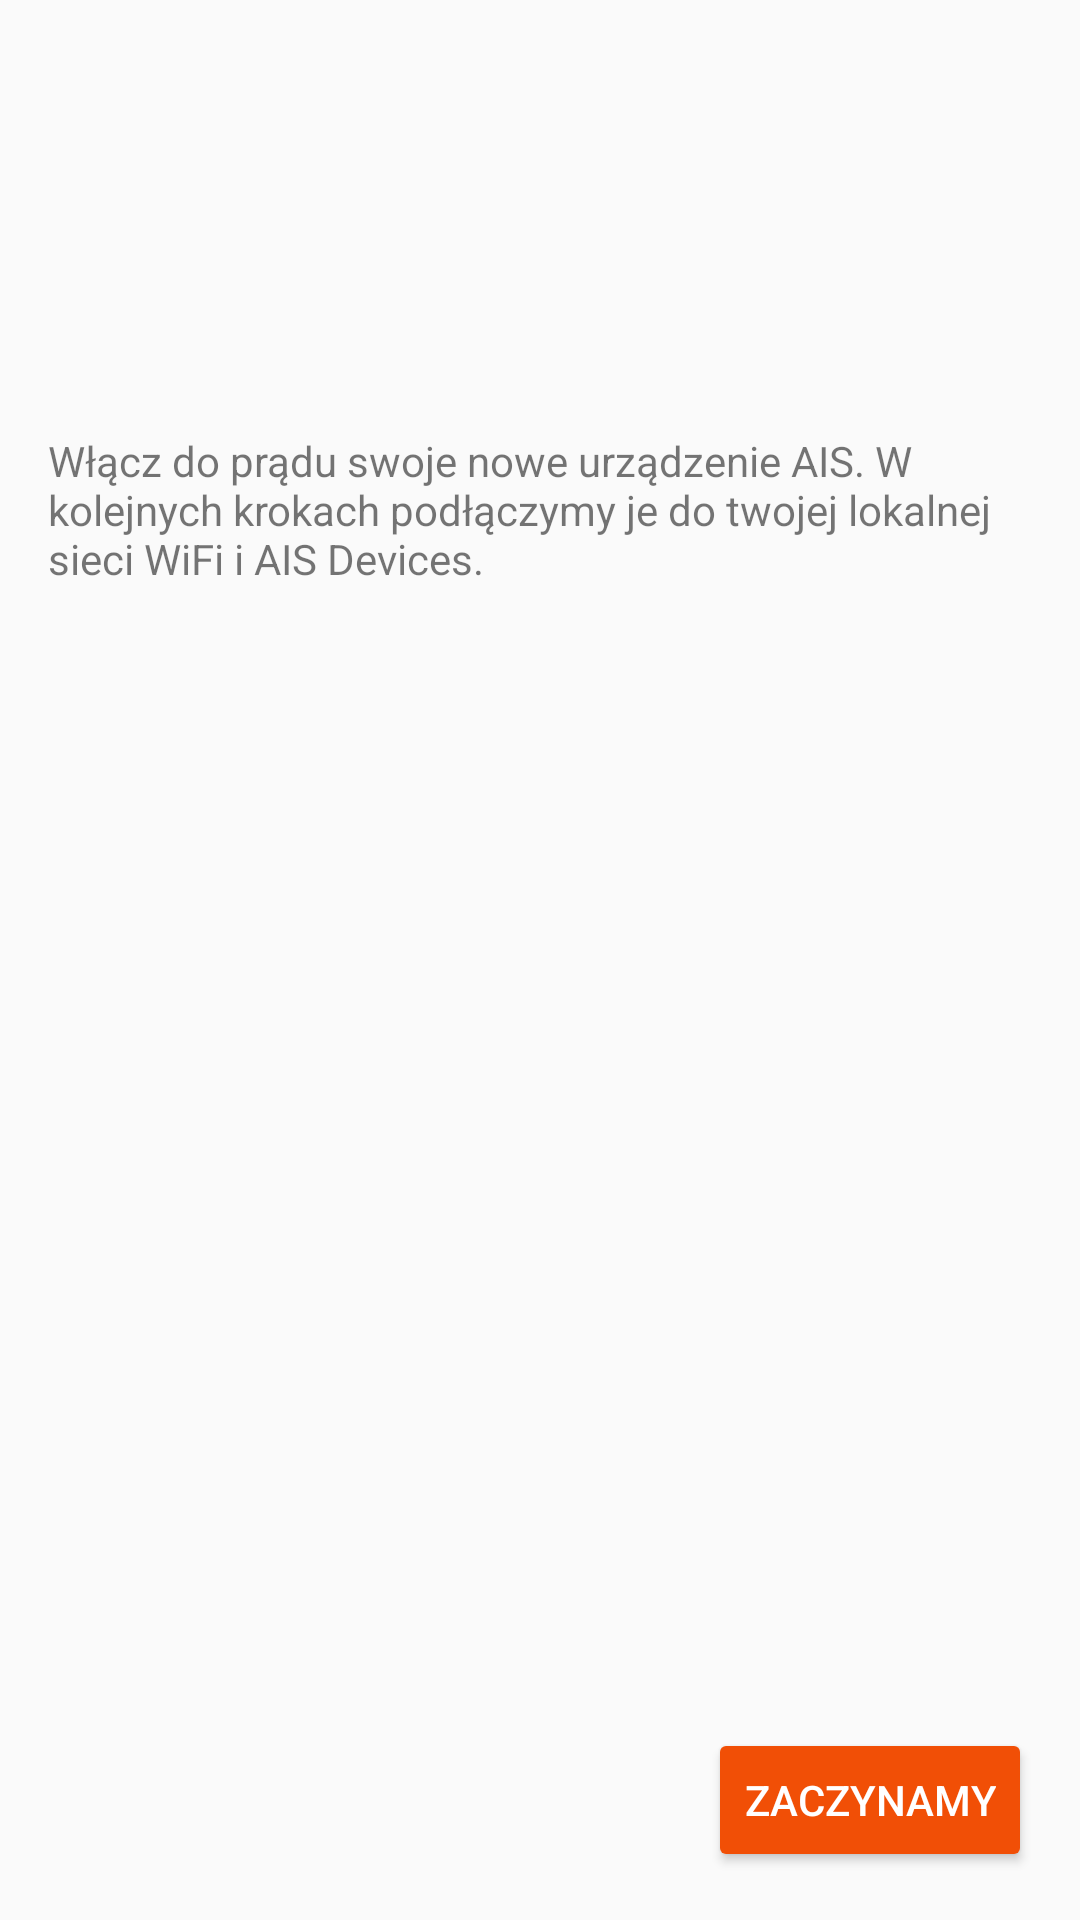

Android layout source for this screen:
<!-- AndroidManifest.xml: application theme AppTheme -->
<!-- res/layout/fragment_creator_start.xml -->
<?xml version="1.0" encoding="utf-8"?>
<android.support.constraint.ConstraintLayout xmlns:android="http://schemas.android.com/apk/res/android"
                                             xmlns:app="http://schemas.android.com/apk/res-auto"
                                             xmlns:tools="http://schemas.android.com/tools"
                                             android:id="@+id/constraintLayout"
                                             android:layout_width="match_parent"
                                             android:layout_height="match_parent"
                                             >

    <TextView
            android:id="@+id/section_label"
            android:layout_width="0dp"
            android:layout_height="177dp"
            tools:layout_constraintTop_creator="1"
            tools:layout_constraintLeft_creator="1"
            android:text="@string/creator_welcome_text"
            android:layout_marginTop="144dp"
            app:layout_constraintTop_toTopOf="parent" android:layout_marginStart="16dp"
            app:layout_constraintStart_toStartOf="parent" android:layout_marginEnd="16dp"
            app:layout_constraintEnd_toEndOf="parent" android:layout_marginBottom="8dp"
            app:layout_constraintBottom_toBottomOf="parent" app:layout_constraintHorizontal_bias="0.0"
            app:layout_constraintVertical_bias="0.0"/>
    <Button
            android:text="Zaczynamy"
            android:layout_width="wrap_content"
            android:layout_height="wrap_content"
            android:id="@+id/start_designer_button" app:layout_constraintEnd_toEndOf="parent"
            android:layout_marginEnd="16dp"
            android:layout_marginBottom="16dp" app:layout_constraintBottom_toBottomOf="parent"
            style="@style/Widget.AppCompat.Button.Colored"/>

</android.support.constraint.ConstraintLayout>
<!-- resources referenced by this layout -->
<resources>
  <string name="creator_welcome_text">Włącz do prądu swoje nowe urządzenie AIS. W kolejnych krokach podłączymy je do
          twojej lokalnej sieci WiFi
          i AIS Devices.
      </string>
  <style name="AppTheme" parent="Theme.AppCompat.Light.DarkActionBar">
          
          <item name="colorPrimary">@color/colorPrimary</item>
          <item name="colorPrimaryDark">@color/colorPrimary</item>
          <item name="colorAccent">@color/colorOrange</item>
      </style>
  <color name="colorPrimary">#333333</color>
  <color name="colorOrange">#f14f06</color>
</resources>
